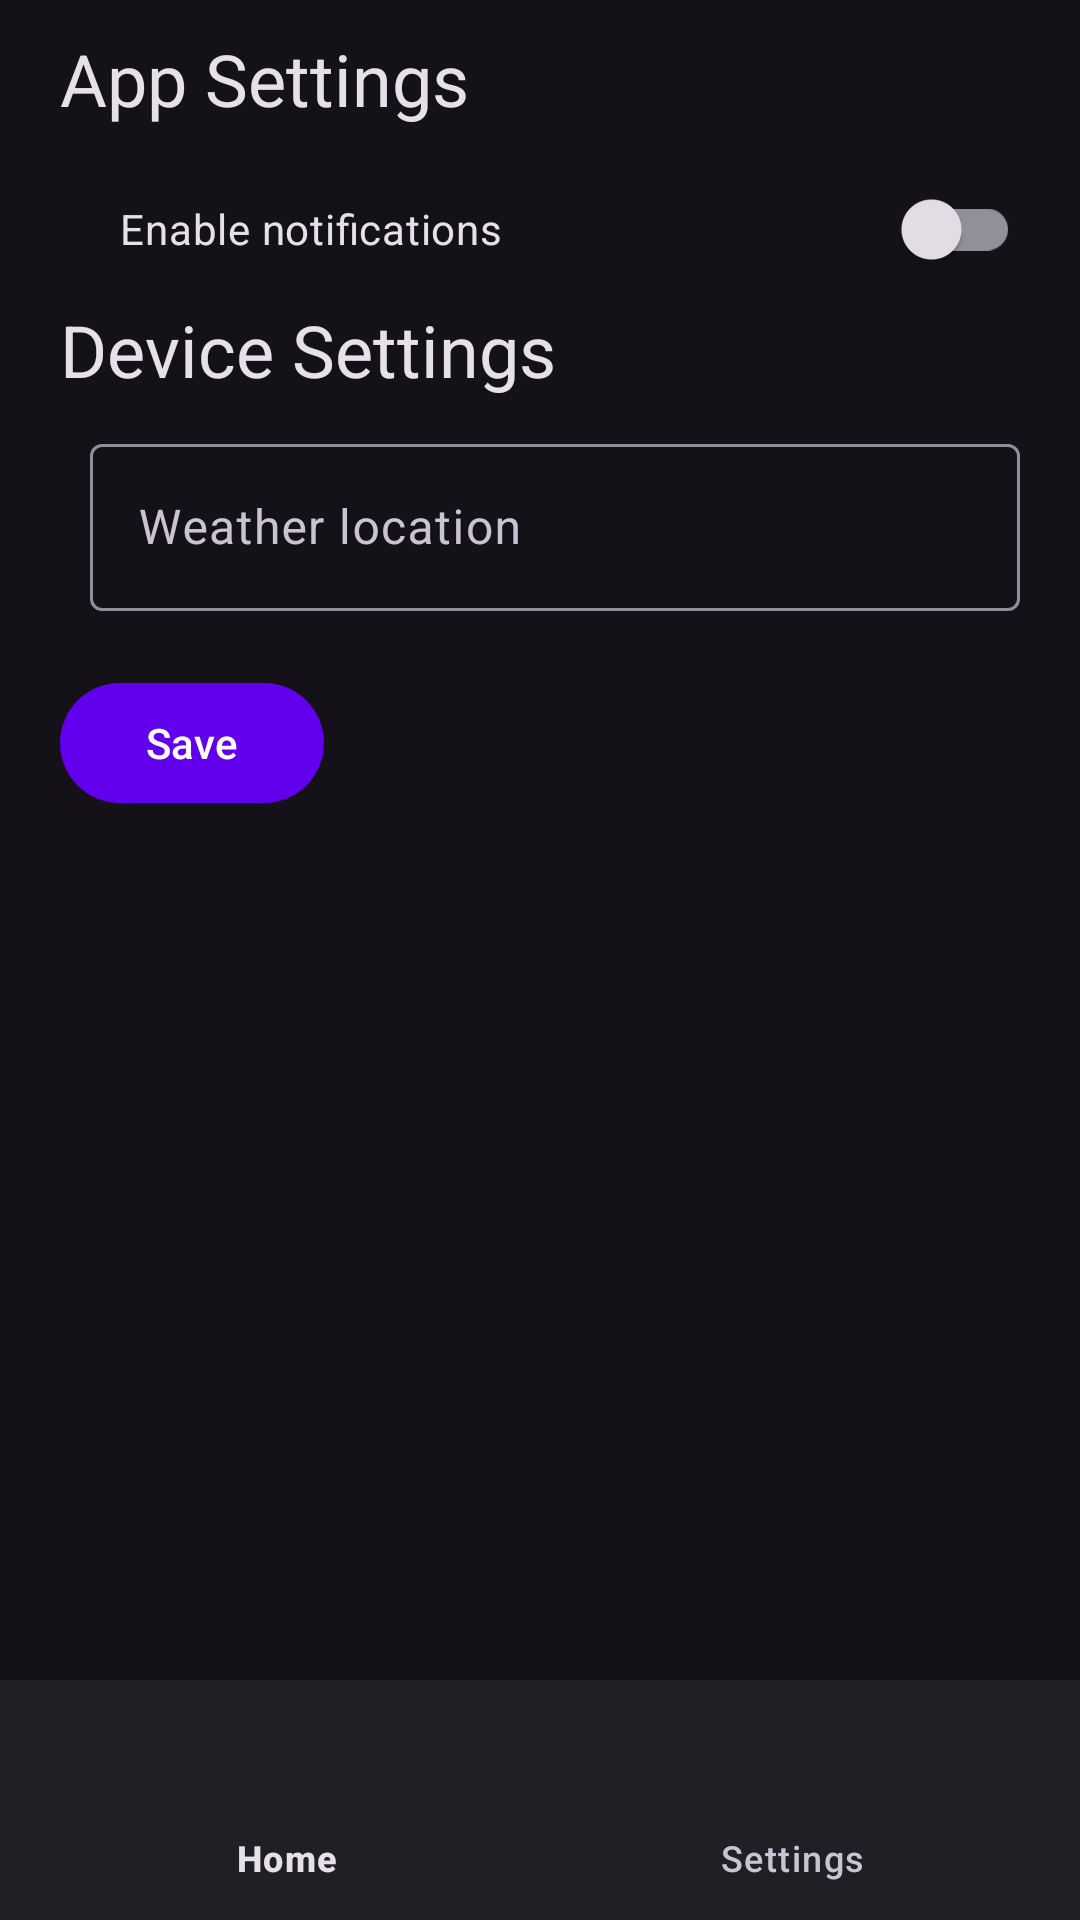

Here is an Android app screen rendered from its layout file. Give the layout XML and the strings, colors and styles it references.
<!-- AndroidManifest.xml: activity theme Theme.Dashboardsync.NoActionBar -->
<!-- res/layout/activity_main.xml -->
<?xml version="1.0" encoding="utf-8"?>
<androidx.coordinatorlayout.widget.CoordinatorLayout xmlns:android="http://schemas.android.com/apk/res/android"
    xmlns:app="http://schemas.android.com/apk/res-auto"
    xmlns:tools="http://schemas.android.com/tools"
    android:layout_width="match_parent"
    android:layout_height="match_parent"
    tools:context=".MainActivity">

    <LinearLayout
        android:id="@+id/linearLayout"
        android:layout_width="match_parent"
        android:layout_height="match_parent"
        android:orientation="vertical">

        <com.google.android.material.appbar.AppBarLayout
            android:layout_width="match_parent"
            android:layout_height="wrap_content">

        </com.google.android.material.appbar.AppBarLayout>

        <Space
            android:layout_width="match_parent"
            android:layout_height="wrap_content"
            android:layout_marginTop="10dp"/>

        <include
            layout="@layout/fragment_settings"
            android:layout_width="match_parent"
            android:layout_height="wrap_content"/>

    </LinearLayout>

    <com.google.android.material.bottomnavigation.BottomNavigationView
        android:id="@+id/bottomNavigationView"
        android:layout_width="match_parent"
        android:layout_height="wrap_content"
        android:layout_gravity="bottom"
        app:layout_anchor="@+id/linearLayout"
        app:layout_anchorGravity="bottom"
        app:menu="@menu/menu_bottom_navigation" />

</androidx.coordinatorlayout.widget.CoordinatorLayout>
<!-- res/layout/fragment_settings.xml (included above) -->
<?xml version="1.0" encoding="utf-8"?>
<androidx.constraintlayout.widget.ConstraintLayout xmlns:android="http://schemas.android.com/apk/res/android"
    xmlns:app="http://schemas.android.com/apk/res-auto"
    xmlns:tools="http://schemas.android.com/tools"
    android:layout_width="match_parent"
    android:layout_height="match_parent">

    <LinearLayout
        android:id="@+id/linearLayout2"
        android:layout_width="match_parent"
        android:layout_height="match_parent"
        android:layout_margin="20dp"
        android:orientation="vertical"
        tools:layout_editor_absoluteX="20dp"
        tools:layout_editor_absoluteY="20dp">

        <TextView
            android:id="@+id/textView2"
            android:layout_width="match_parent"
            android:layout_height="wrap_content"
            android:text="App Settings"
            android:textAppearance="@style/TextAppearance.Material3.HeadlineSmall" />

        <Space
            android:layout_width="match_parent"
            android:layout_height="wrap_content"
            android:layout_marginTop="10dp" />

        <LinearLayout
            android:layout_width="match_parent"
            android:layout_height="wrap_content"
            android:paddingLeft="10dp"
            android:orientation="vertical">

            <com.google.android.material.switchmaterial.SwitchMaterial
                android:id="@+id/switch1"
                android:layout_width="match_parent"
                android:layout_height="wrap_content"
                android:minHeight="48dp"
                android:paddingLeft="10dp"
                android:text="Enable notifications" />
        </LinearLayout>

        <TextView
            android:id="@+id/textView"
            android:layout_width="match_parent"
            android:layout_height="wrap_content"
            android:text="Device Settings"
            android:textAppearance="@style/TextAppearance.Material3.HeadlineSmall" />

        <Space
            android:layout_width="match_parent"
            android:layout_height="wrap_content"
            android:layout_marginTop="10dp" />

        <LinearLayout
            android:layout_width="match_parent"
            android:layout_height="wrap_content"
            android:paddingLeft="10dp"
            android:orientation="vertical">

            <com.google.android.material.textfield.TextInputLayout
                android:id="@+id/textField"
                android:layout_width="match_parent"
                android:layout_height="wrap_content"
                android:hint="Weather location">

                <com.google.android.material.textfield.TextInputEditText
                    android:layout_width="match_parent"
                    android:layout_height="wrap_content"
                    android:textColorHint="#546E7A" />

            </com.google.android.material.textfield.TextInputLayout>
        </LinearLayout>

        <com.google.android.material.button.MaterialButton
            android:layout_width="wrap_content"
            android:layout_height="wrap_content"
            android:layout_marginTop="20dp"
            android:text="Save"
            android:theme="@style/ThemeOverlay.Material3.Button" />

    </LinearLayout>

</androidx.constraintlayout.widget.ConstraintLayout>
<!-- resources referenced by this layout -->
<resources>
  <style name="Theme.Dashboardsync.NoActionBar">
          <item name="windowActionBar">false</item>
          <item name="windowNoTitle">true</item>
      </style>
</resources>
